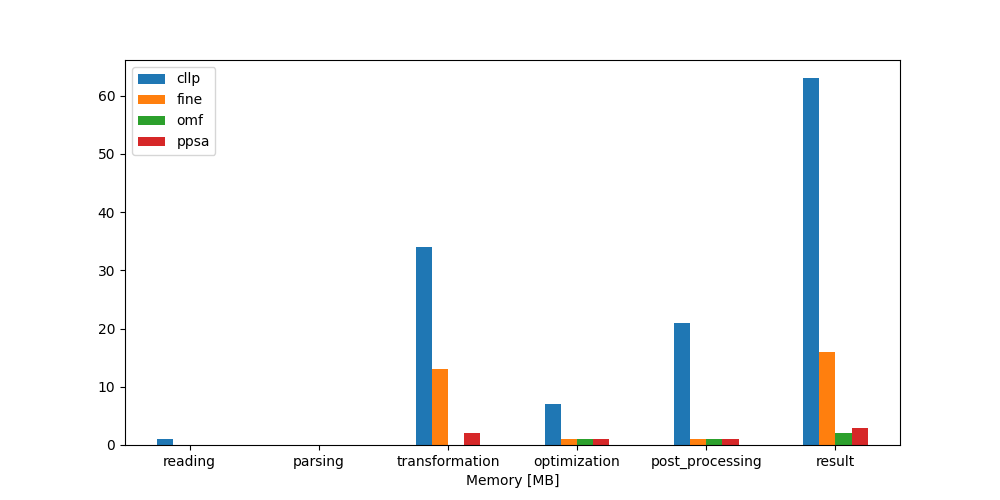

The data file committed next to this chart (first rows):
Memory [MB], cllp, fine, omf, ppsa
reading, 1.0, 0.0, 0.0, 0.0
parsing, 0.0, 0.0, 0.0, 0.0
transformation, 34.0, 13.0, 0.0, 2.0
optimization, 7.0, 1.0, 1.0, 1.0
post_processing, 21.0, 1.0, 1.0, 1.0
result, 63.0, 16.0, 2.0, 3.0
